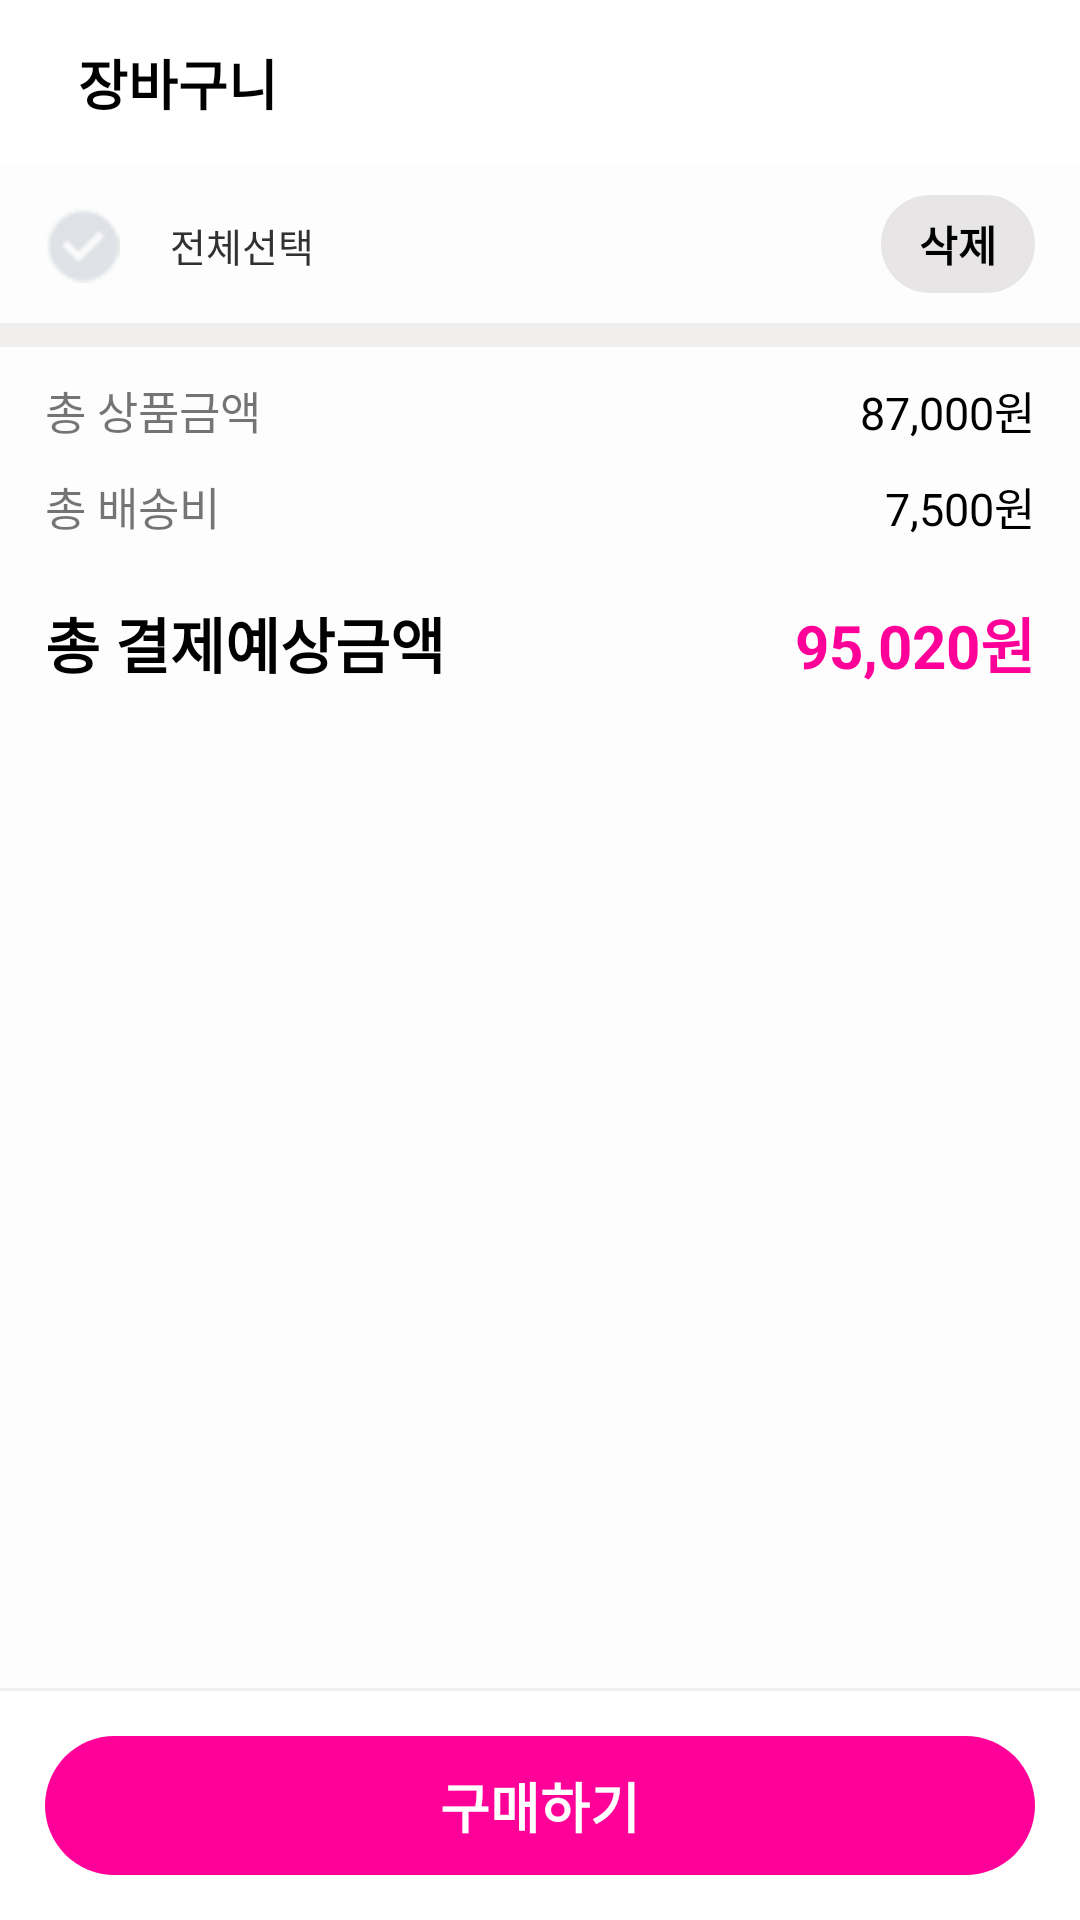

Produce the Android XML layout that renders to this screen, including the resource entries it uses.
<!-- AndroidManifest.xml: application theme AppTheme -->
<!-- res/layout/activity_bucket.xml -->
<?xml version="1.0" encoding="utf-8"?>
<androidx.coordinatorlayout.widget.CoordinatorLayout
    xmlns:android="http://schemas.android.com/apk/res/android"
    xmlns:app="http://schemas.android.com/apk/res-auto"
    xmlns:tools="http://schemas.android.com/tools"
    android:layout_width="match_parent"
    android:layout_height="match_parent"
    android:background="#BEF8F6F6"
    android:backgroundTint="#ffffff"
    tools:context=".src.outer.BottomActivity">
    <LinearLayout
        android:layout_width="match_parent"
        android:layout_height="wrap_content"
        android:orientation="vertical">

    <com.google.android.material.appbar.AppBarLayout
        android:id="@+id/bucket_appBarLayout"
        android:layout_width="match_parent"
        android:layout_height="55dp"
        android:background="#ffffff"
        android:padding="10dp"
        app:elevation="0dp">

        <androidx.appcompat.widget.Toolbar
            android:id="@+id/bucket_toolbar"
            android:layout_width="match_parent"
            android:layout_height="wrap_content"
            android:layout_gravity="top"
            android:background="#ffffff"
            android:backgroundTint="#ffffff"
            app:contentInsetEnd="0dp"
            app:contentInsetEndWithActions="0dp"
            app:contentInsetLeft="0dp"
            app:contentInsetStartWithNavigation="0dp"
            app:title="장바구니"
            app:titleTextAppearance="@style/TextAppearance.Widget.Event.Toolbar.Title"
            app:titleTextColor="#000000" />
    </com.google.android.material.appbar.AppBarLayout>

    <LinearLayout
        android:layout_width="match_parent"
        android:layout_height="wrap_content"
        android:layout_marginLeft="15dp"
        android:layout_marginTop="10dp"
        android:layout_marginRight="15dp">

        <CheckBox
            android:layout_width="wrap_content"
            android:layout_height="wrap_content"
            android:button="@drawable/checkbox_custom"
            android:text="     전체선택"
            android:textColor="#323131"
            android:textIsSelectable="true"
            android:textSize="13sp" />

        <TextView
            android:layout_width="wrap_content"
            android:layout_height="wrap_content"
            android:layout_weight="1" />

        <TextView
            android:layout_width="wrap_content"
            android:layout_height="wrap_content"
            android:background="@drawable/border_round_gray"
            android:padding="6dp"
            android:text="  삭제  "
            android:textColor="#000000"
            android:textStyle="bold" />
    </LinearLayout>

    <androidx.core.widget.NestedScrollView
        android:layout_width="match_parent"
        android:layout_height="wrap_content"
        android:layout_marginBottom="100dp">

        <LinearLayout
            android:layout_width="match_parent"
            android:layout_height="wrap_content"
            android:orientation="vertical">

            <androidx.recyclerview.widget.RecyclerView
                android:id="@+id/rv_bucket"
                android:layout_width="match_parent"
                android:layout_height="wrap_content" />

            <View
                style="@style/Divider"
                android:layout_width="match_parent"
                android:layout_height="8dp"
                android:layout_marginTop="10dp"
                android:background="#F1EEEE" />

            <LinearLayout
                android:layout_width="match_parent"
                android:layout_height="wrap_content"
                android:layout_marginLeft="15dp"
                android:layout_marginTop="10dp"
                android:layout_marginRight="15dp">

                <TextView
                    android:layout_width="wrap_content"
                    android:layout_height="wrap_content"
                    android:text="총 상품금액"
                    android:textSize="15sp" />

                <TextView
                    android:layout_width="wrap_content"
                    android:layout_height="wrap_content"
                    android:layout_weight="1" />

                <TextView
                    android:id="@+id/bucket_item_total"
                    android:layout_width="wrap_content"
                    android:layout_height="wrap_content"
                    android:text="87,000원"
                    android:textColor="#000000"
                    android:textSize="15sp" />
            </LinearLayout>

            <LinearLayout
                android:layout_width="match_parent"
                android:layout_height="wrap_content"
                android:layout_marginLeft="15dp"
                android:layout_marginTop="10dp"
                android:layout_marginRight="15dp">

                <TextView
                    android:layout_width="wrap_content"
                    android:layout_height="wrap_content"
                    android:text="총 배송비"
                    android:textSize="15sp" />

                <TextView
                    android:layout_width="wrap_content"
                    android:layout_height="wrap_content"
                    android:layout_weight="1" />

                <TextView
                    android:id="@+id/bucket_item_ship_total"
                    android:layout_width="wrap_content"
                    android:layout_height="wrap_content"
                    android:text="7,500원"
                    android:textColor="#000000"
                    android:textSize="15sp" />
            </LinearLayout>

            <LinearLayout
                android:layout_width="match_parent"
                android:layout_height="wrap_content"
                android:layout_marginLeft="15dp"
                android:layout_marginTop="20dp"
                android:layout_marginRight="15dp">

                <TextView
                    android:layout_width="wrap_content"
                    android:layout_height="wrap_content"
                    android:text="총 결제예상금액"
                    android:textColor="#000000"
                    android:textSize="20sp"
                    android:textStyle="bold" />

                <TextView
                    android:layout_width="wrap_content"
                    android:layout_height="wrap_content"
                    android:layout_weight="1" />

                <TextView
                    android:id="@+id/bucket_item_all_price"
                    android:layout_width="wrap_content"
                    android:layout_height="wrap_content"
                    android:text="95,020원"
                    android:textColor="@color/colorControlActivated"
                    android:textSize="20sp"
                    android:textStyle="bold" />
            </LinearLayout>
        </LinearLayout>
    </androidx.core.widget.NestedScrollView>

    </LinearLayout>
    <LinearLayout
        android:layout_width="match_parent"
        android:layout_height="wrap_content"
        android:orientation="vertical"
        android:layout_gravity="bottom"
        android:background="#ffffff">
    <View
        style="@style/Divider"
        android:layout_width="match_parent"
        android:layout_height="1dp"
        android:background="#F1EEEE" />

    <TextView
        android:id="@+id/btn_bucket_item_buy"
        android:layout_width="match_parent"
        android:layout_height="wrap_content"
        android:layout_marginLeft="15dp"
        android:layout_marginTop="15dp"
        android:layout_marginRight="15dp"
        android:layout_marginBottom="15dp"
        android:background="@drawable/border_round_pink"
        android:gravity="center"
        android:paddingTop="10dp"
        android:paddingBottom="10dp"
        android:text="구매하기"
        android:textColor="#ffffff"
        android:textSize="18sp"
        android:textStyle="bold" />
    </LinearLayout>
</androidx.coordinatorlayout.widget.CoordinatorLayout>
<!-- resources referenced by this layout -->
<resources>
  <color name="colorControlActivated">#FF0199</color>
  <!-- drawable border_round_gray (drawable) -->
  <?xml version="1.0" encoding="utf-8"?>
  <shape xmlns:android="http://schemas.android.com/apk/res/android"
      android:shape="rectangle">
      <solid android:color="#DAE3E1E1"/>
      <corners
          android:bottomLeftRadius="100dp"
          android:bottomRightRadius="100dp"
          android:topLeftRadius="100dp"
          android:topRightRadius="100dp"/>
  </shape>
  <!-- drawable border_round_pink (drawable) -->
  <?xml version="1.0" encoding="utf-8"?>
  <shape xmlns:android="http://schemas.android.com/apk/res/android"
      android:shape="rectangle">
      <solid android:color="#FF0199"/>
      <corners
          android:bottomLeftRadius="150dp"
          android:bottomRightRadius="150dp"
          android:topLeftRadius="150dp"
          android:topRightRadius="150dp"/>
  </shape>
  <!-- drawable checkbox_custom (drawable) -->
  <?xml version="1.0" encoding="utf-8"?>
  <selector xmlns:android="http://schemas.android.com/apk/res/android">
      <item android:state_checked="true" android:drawable="@drawable/ic_check_press"/>
      <item android:state_checked="false" android:drawable="@drawable/ic_check_nor"/>
  
  </selector>
  <style name="Divider">
          <item name="android:layout_width">1dp</item>
          <item name="android:layout_height">40dp</item>
          <item name="android:background">?android:attr/listDivider</item>
      </style>
  <style name="TextAppearance.Widget.Event.Toolbar.Title" parent="TextAppearance.Widget.AppCompat.Toolbar.Title">
          <item name="android:textStyle">bold</item>
          <item name="android:textSize">18sp</item>
      </style>
  <style name="AppTheme" parent="Theme.AppCompat.Light.NoActionBar">
          
          <item name="colorPrimary">@color/colorPrimary</item>
          <item name="colorPrimaryDark">@color/colorBackground</item>
          <item name="android:windowLightStatusBar">true</item>
          <item name="colorAccent">@color/colorAccent</item>
      </style>
  <!-- drawable ic_check_press: png bitmap (drawable, 1424 bytes) -->
  <!-- drawable ic_check_nor: png bitmap (drawable, 1244 bytes) -->
  <color name="colorPrimary">#6200EE</color>
  <color name="colorBackground">#ffffff</color>
  <color name="colorAccent">#03DAC5</color>
</resources>
